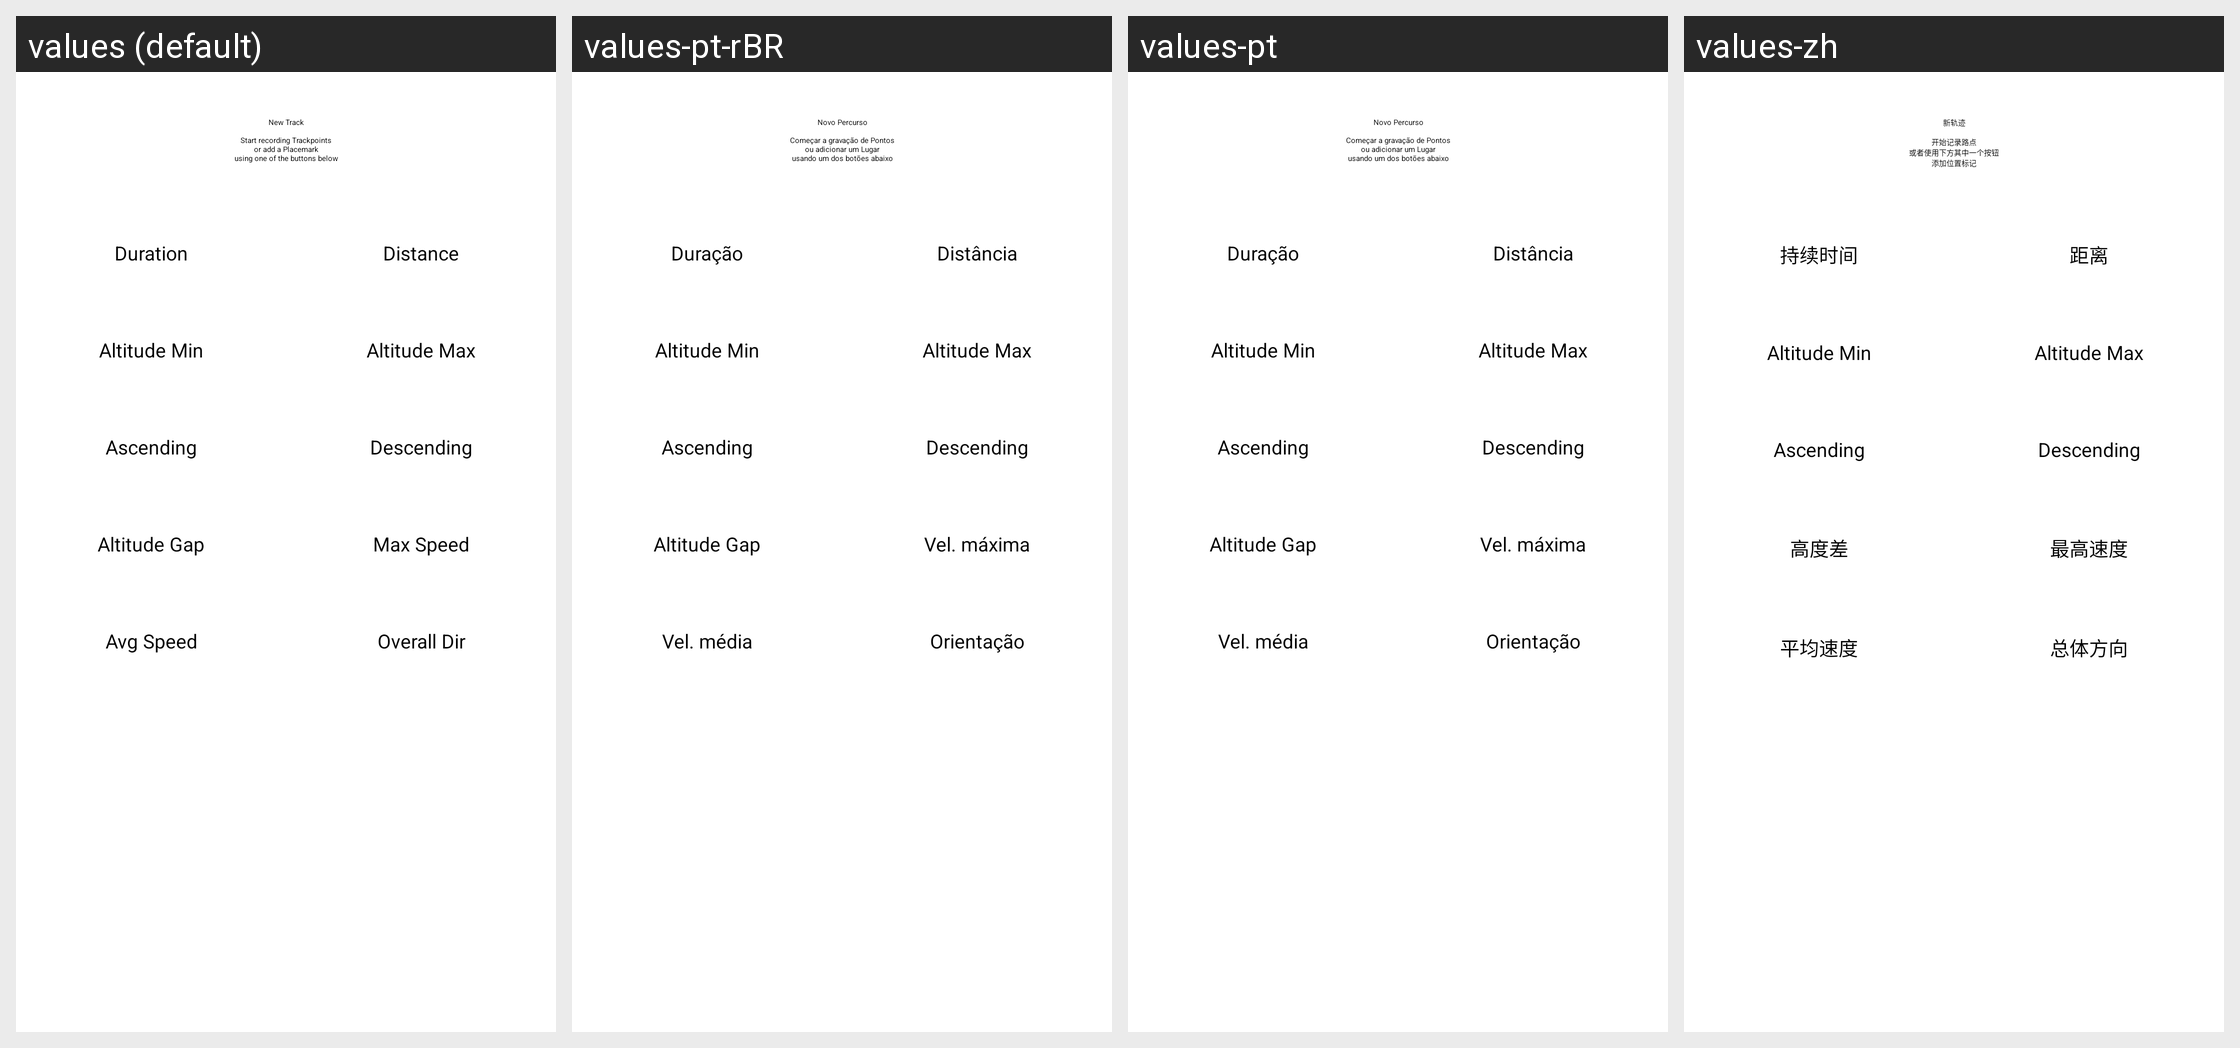

For this localized Android screen grid, give each drawn string resource with its value in every locale shown.
Android screen res/layout/fragment_track.xml rendered under 4 locales, left to right: values (default), values-pt-rBR, values-pt, values-zh. Device: Nexus 5 (rendered at 1080×1920; each locale shown at half size, 540×960, under a caption strip naming it); theme LaunchScreenTheme.
Other locales in the repository, not shown: values-de, values-es, values-fr, values-hu, values-it, values-ja.
Strings drawn on this screen, with the default value and each locale's value (text and hints the layout hard-codes, and strings that could not be matched under every locale, appear in the picture but are not listed):

duration
  values: Duration
  values-pt-rBR: Duração
  values-pt: Duração
  values-zh: 持续时间

distance
  values: Distance
  values-pt-rBR: Distância
  values-pt: Distância
  values-zh: 距离

altitude_min
  values: Altitude Min
  values-pt-rBR: Altitude Min  [not translated; the default value is used]
  values-pt: Altitude Min  [not translated; the default value is used]
  values-zh: Altitude Min  [not translated; the default value is used]

altitude_max
  values: Altitude Max
  values-pt-rBR: Altitude Max  [not translated; the default value is used]
  values-pt: Altitude Max  [not translated; the default value is used]
  values-zh: Altitude Max  [not translated; the default value is used]

altitude_up
  values: Ascending
  values-pt-rBR: Ascending  [not translated; the default value is used]
  values-pt: Ascending  [not translated; the default value is used]
  values-zh: Ascending  [not translated; the default value is used]

altitude_down
  values: Descending
  values-pt-rBR: Descending  [not translated; the default value is used]
  values-pt: Descending  [not translated; the default value is used]
  values-zh: Descending  [not translated; the default value is used]
